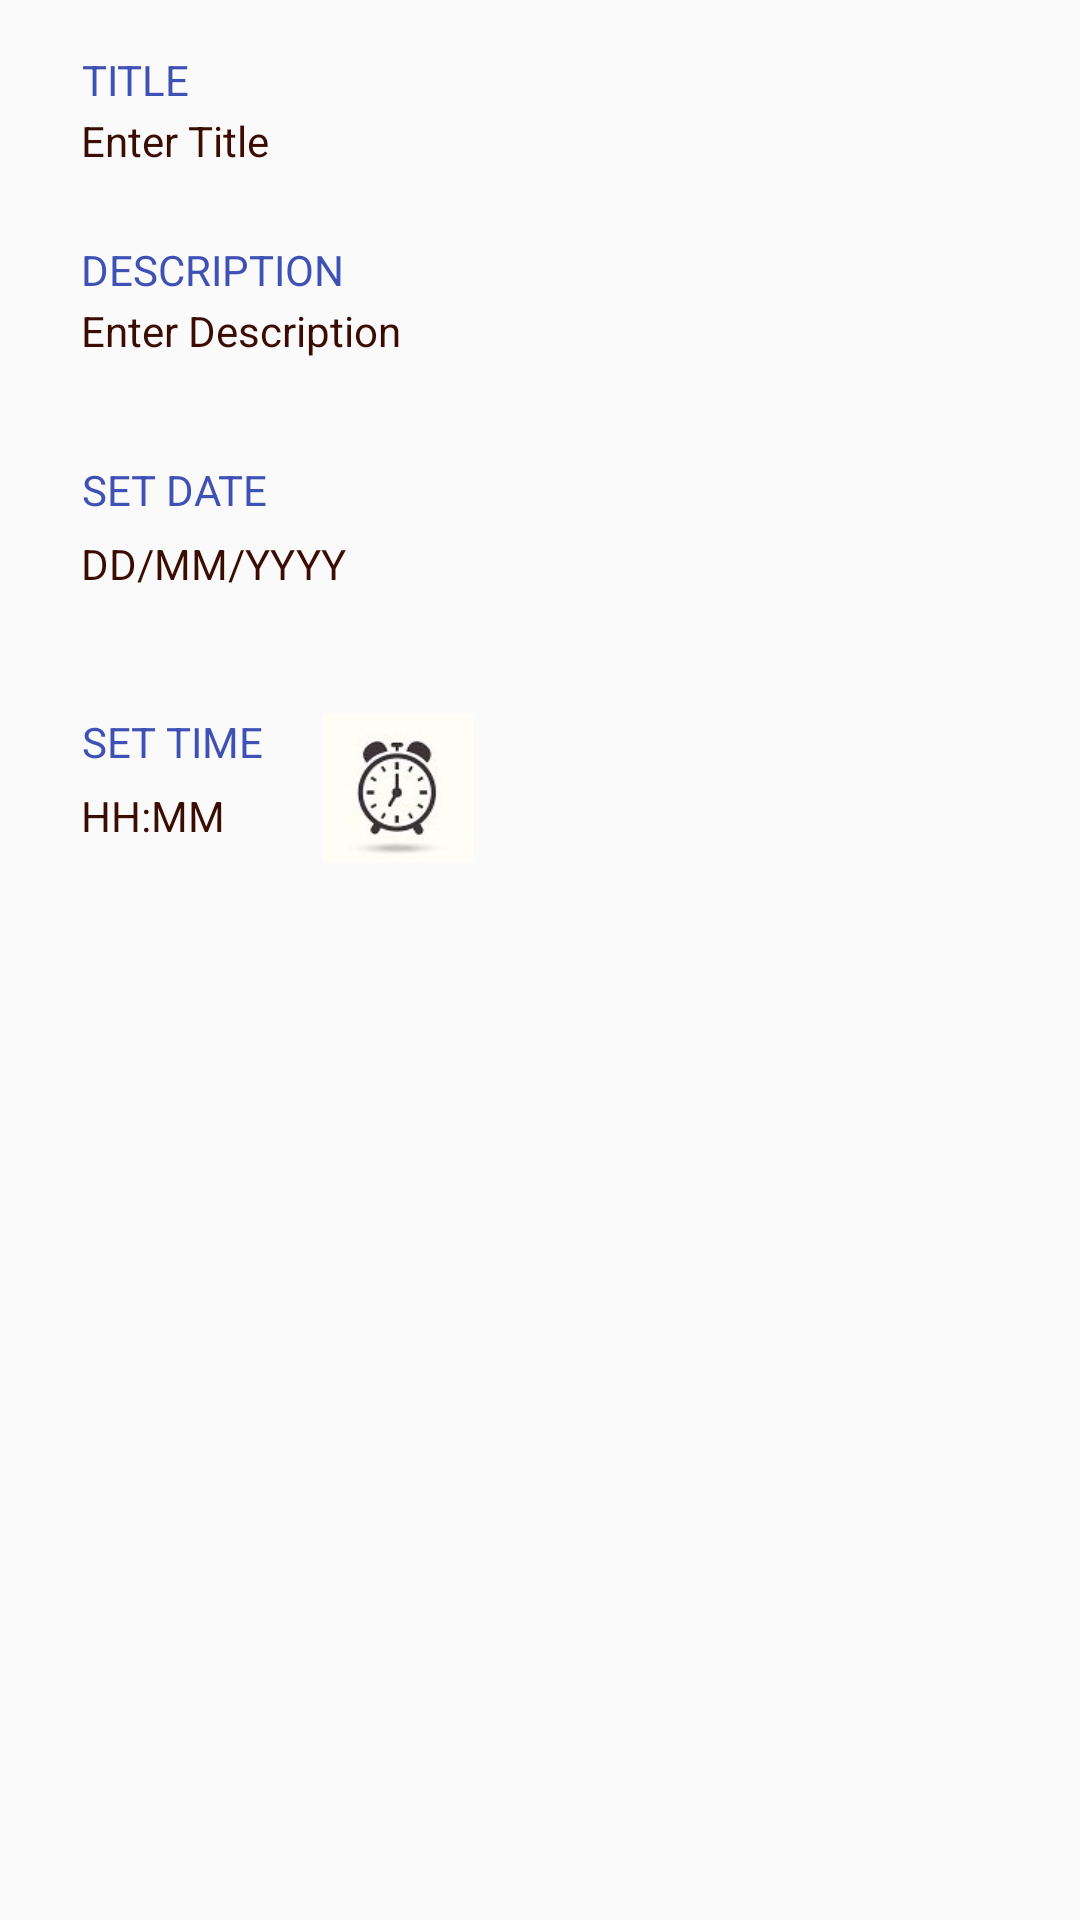

Android layout source for this screen:
<!-- AndroidManifest.xml: application theme AppTheme -->
<!-- res/layout/activity_main2.xml -->
<?xml version="1.0" encoding="utf-8"?>
<LinearLayout xmlns:android="http://schemas.android.com/apk/res/android"
    android:id="@+id/ll"
    android:layout_width="match_parent"
    android:layout_height="match_parent"

    android:orientation="vertical">

    <LinearLayout
        android:layout_width="wrap_content"
        android:layout_height="wrap_content"
        android:layout_margin="7dp"
        android:orientation="vertical">

        <TextView
            android:id="@+id/tt"
            android:layout_width="wrap_content"
            android:layout_height="wrap_content"
            android:layout_marginBottom="0.5dp"
            android:layout_marginStart="20dp"
            android:layout_marginTop="10dp"
            android:gravity="center"
            android:text="TITLE"

            android:textColor="@color/colorPrimary" />

        <TextView
            android:id="@+id/DetailTitleTextView"
            android:layout_width="wrap_content"
            android:layout_height="wrap_content"
            android:layout_marginStart="20dp"
            android:layout_marginTop="0.5dp"
            android:hint="Enter Title"
            android:textColor="@color/db"

            android:textColorHint="@color/db" />
    </LinearLayout>

    <LinearLayout
        android:layout_width="wrap_content"
        android:layout_height="wrap_content"
        android:layout_margin="7dp"
        android:orientation="vertical">

        <TextView
            android:id="@+id/tt2"
            android:layout_width="wrap_content"
            android:layout_height="wrap_content"
            android:layout_marginBottom="0.5dp"
            android:layout_marginStart="20dp"
            android:layout_marginTop="10dp"
            android:gravity="center"
            android:text="DESCRIPTION"
            android:textColor="@color/colorPrimary"

            />

        <TextView
            android:id="@+id/DetailDescriptionTextView"
            android:layout_width="wrap_content"
            android:layout_height="wrap_content"
            android:layout_marginStart="20dp"
            android:layout_marginTop="0.5dp"
            android:hint="Enter Description"
            android:textColor="@color/db"
            android:textColorHint="@color/db" />

    </LinearLayout>

    <LinearLayout
        android:layout_width="wrap_content"
        android:layout_height="wrap_content"
        android:layout_margin="7dp"
        android:orientation="horizontal">

        <LinearLayout
            android:layout_width="wrap_content"
            android:layout_height="wrap_content"
            android:orientation="vertical">

            <TextView
                android:id="@+id/tt3"
                android:layout_width="wrap_content"
                android:layout_height="wrap_content"
                android:layout_marginBottom="0.5dp"
                android:layout_marginStart="20dp"
                android:layout_marginTop="20dp"
                android:gravity="center"
                android:text="SET DATE"
                android:textColor="@color/colorPrimary"

                />

            <TextView
                android:id="@+id/DetailDateTextView"
                android:layout_width="wrap_content"
                android:layout_height="wrap_content"
                android:layout_marginStart="20dp"
                android:layout_marginTop="5dp"
                android:hint="DD/MM/YYYY"
                android:textColor="@color/db"
                android:textColorHint="@color/db" />
        </LinearLayout>


        <TextView
            android:id="@+id/calender"
            android:layout_width="50dp"
            android:layout_height="50dp"
            android:layout_marginStart="20dp"
            android:layout_marginTop="20dp"

            android:background="@mipmap/cal" />
    </LinearLayout>

    <LinearLayout
        android:layout_width="wrap_content"
        android:layout_height="wrap_content"
        android:layout_margin="7dp"
        android:orientation="horizontal">

        <LinearLayout
            android:layout_width="wrap_content"
            android:layout_height="wrap_content"
            android:orientation="vertical">

            <TextView
                android:id="@+id/tt4"
                android:layout_width="wrap_content"
                android:layout_height="wrap_content"
                android:layout_marginBottom="0.5dp"
                android:layout_marginStart="20dp"
                android:layout_marginTop="20dp"
                android:gravity="center"
                android:text="SET TIME"
                android:textColor="@color/colorPrimary"

                />

            <TextView
                android:id="@+id/DetailTimeTextView"
                android:layout_width="wrap_content"
                android:layout_height="wrap_content"
                android:layout_marginStart="20dp"
                android:layout_marginTop="5dp"
                android:hint="HH:MM"
                android:textColor="@color/db"
                android:textColorHint="@color/db" />

        </LinearLayout>

        <TextView
            android:id="@+id/clock"
            android:layout_width="50dp"
            android:layout_height="50dp"
            android:layout_marginStart="20dp"
            android:layout_marginTop="20dp"
            android:background="@mipmap/clock" />
    </LinearLayout>






</LinearLayout>
<!-- resources referenced by this layout -->
<resources>
  <color name="colorPrimary">#3F51B5</color>
  <color name="db">#3a0c02</color>
  <!-- mipmap cal: jpeg bitmap (drawable, 9498 bytes) -->
  <!-- mipmap clock: jpg bitmap (mipmap-xxxhdpi, 6156 bytes) -->
  <style name="AppTheme" parent="Theme.AppCompat.Light.DarkActionBar">
          
          <item name="colorPrimary">@color/colorPrimary</item>
          <item name="colorPrimaryDark">@color/colorPrimaryDark</item>
          <item name="colorAccent">@color/colorPrimary</item>
      </style>
  <color name="colorPrimaryDark">#303F9F</color>
</resources>
